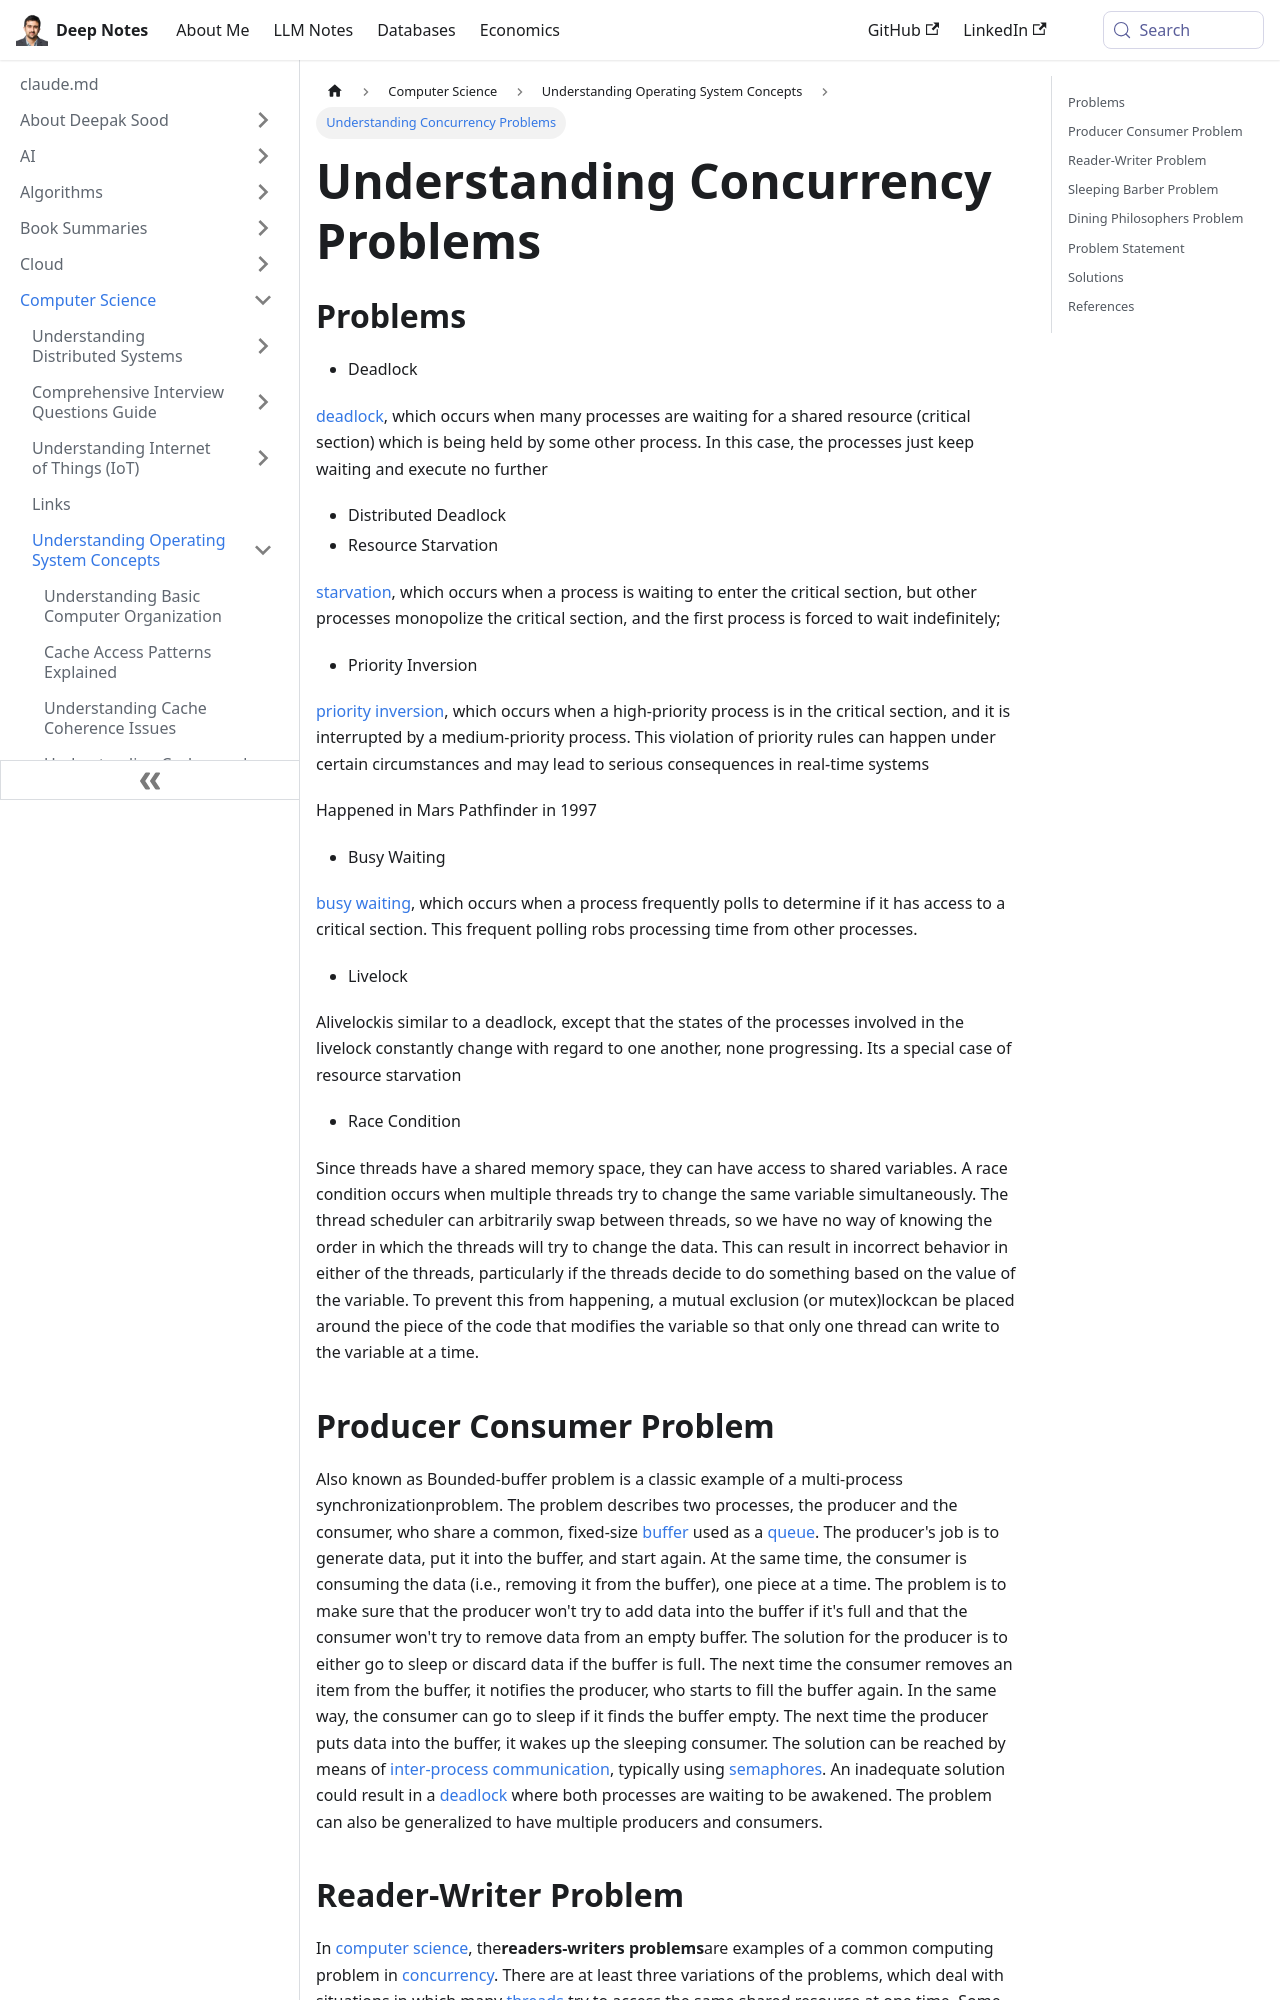

repository: deepaksood619/deepaksood619.github.io · page: computer-science/operating-system/concurrency-problems/index.html · generator: docusaurus

---
slug: /computer-science/operating-system/concurrency-problems
title: Understanding Concurrency Problems
description: Explore key concurrency problems like deadlock, resource starvation, and priority inversion to improve system performance and efficiency.
created: 2023-03-05
updated: 2023-12-05
---
## Problems

- Deadlock

[deadlock](https://en.wikipedia.org/wiki/Deadlock), which occurs when many processes are waiting for a shared resource (critical section) which is being held by some other process. In this case, the processes just keep waiting and execute no further

- Distributed Deadlock
- Resource Starvation

[starvation](https://en.wikipedia.org/wiki/Resource_starvation), which occurs when a process is waiting to enter the critical section, but other processes monopolize the critical section, and the first process is forced to wait indefinitely;

- Priority Inversion

[priority inversion](https://en.wikipedia.org/wiki/Priority_inversion), which occurs when a high-priority process is in the critical section, and it is interrupted by a medium-priority process. This violation of priority rules can happen under certain circumstances and may lead to serious consequences in real-time systems

Happened in Mars Pathfinder in 1997

- Busy Waiting

[busy waiting](https://en.wikipedia.org/wiki/Busy_waiting), which occurs when a process frequently polls to determine if it has access to a critical section. This frequent polling robs processing time from other processes.

- Livelock

Alivelockis similar to a deadlock, except that the states of the processes involved in the livelock constantly change with regard to one another, none progressing. Its a special case of resource starvation

- Race Condition

Since threads have a shared memory space, they can have access to shared variables. A race condition occurs when multiple threads try to change the same variable simultaneously. The thread scheduler can arbitrarily swap between threads, so we have no way of knowing the order in which the threads will try to change the data. This can result in incorrect behavior in either of the threads, particularly if the threads decide to do something based on the value of the variable. To prevent this from happening, a mutual exclusion (or mutex)lockcan be placed around the piece of the code that modifies the variable so that only one thread can write to the variable at a time.
